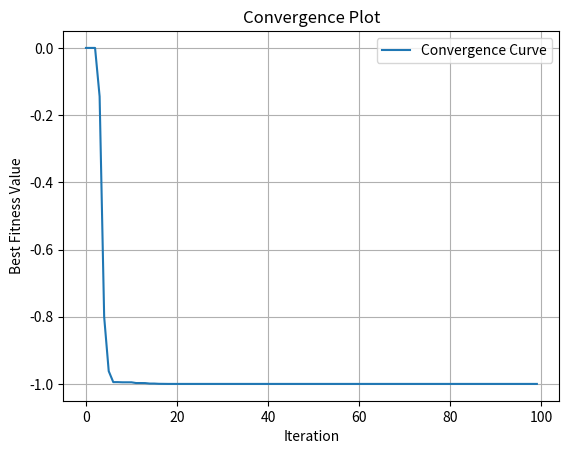

Here is the Python script that generated this plot: (Note: this script raises an exception after producing the figure.)
# Required Libraries
import numpy  as np
import matplotlib.pyplot as plt

############################################################################

# Problem: The algorithm faces inefficiency which means that it run longer than necessary even if the optimal solution is already achieved

############################################################################

# Function
def target_function():
    return

############################################################################

# Function: Initialize Variables
def initial_variables(size, min_values, max_values, target_function, start_init = None):
    dim = len(min_values)
    if (start_init is not None):
        start_init = np.atleast_2d(start_init)
        n_rows     = size - start_init.shape[0]
        if (n_rows > 0):
            rows       = np.random.uniform(min_values, max_values, (n_rows, dim))
            start_init = np.vstack((start_init[:, :dim], rows))
        else:
            start_init = start_init[:size, :dim]
        fitness_values = target_function(start_init) if hasattr(target_function, 'vectorized') else np.apply_along_axis(target_function, 1, start_init)
        population     = np.hstack((start_init, fitness_values[:, np.newaxis] if not hasattr(target_function, 'vectorized') else fitness_values))
    else:
        population     = np.random.uniform(min_values, max_values, (size, dim))
        fitness_values = target_function(population) if hasattr(target_function, 'vectorized') else np.apply_along_axis(target_function, 1, population)
        population     = np.hstack((population, fitness_values[:, np.newaxis] if not hasattr(target_function, 'vectorized') else fitness_values))
    return population

############################################################################

# Function: Initialize Alpha
def alpha_position(min_values, max_values, target_function):
    alpha       = np.zeros((1, len(min_values) + 1))
    alpha[0,-1] = target_function(np.clip(alpha[0,0:alpha.shape[1]-1], min_values, max_values))
    return alpha[0,:]

# Function: Initialize Beta
def beta_position(min_values, max_values, target_function):
    beta       = np.zeros((1, len(min_values) + 1))
    beta[0,-1] = target_function(np.clip(beta[0,0:beta.shape[1]-1], min_values, max_values))
    return beta[0,:]

# Function: Initialize Delta
def delta_position(min_values, max_values, target_function):
    delta       =  np.zeros((1, len(min_values) + 1))
    delta[0,-1] = target_function(np.clip(delta[0,0:delta.shape[1]-1], min_values, max_values))
    return delta[0,:]

# Function: Updtade Pack by Fitness
def update_pack(position, alpha, beta, delta):
    idx   = np.argsort(position[:, -1])
    alpha = position[idx[0], :]
    beta  = position[idx[1], :] if position.shape[0] > 1 else alpha
    delta = position[idx[2], :] if position.shape[0] > 2 else beta
    return alpha, beta, delta

# Function: Update Position
def update_position(position, alpha, beta, delta, a_linear_component, min_values, max_values, target_function):
    dim                     = len(min_values)
    alpha_position          = np.copy(position)
    beta_position           = np.copy(position)
    delta_position          = np.copy(position)
    updated_position        = np.copy(position)
    r1                      = np.random.rand(position.shape[0], dim)
    r2                      = np.random.rand(position.shape[0], dim)
    a                       = 2 * a_linear_component * r1 - a_linear_component
    c                       = 2 * r2
    distance_alpha          = np.abs(c * alpha[:dim] - position[:, :dim])
    distance_beta           = np.abs(c * beta [:dim] - position[:, :dim])
    distance_delta          = np.abs(c * delta[:dim] - position[:, :dim])
    x1                      = alpha[:dim] - a * distance_alpha
    x2                      = beta [:dim] - a * distance_beta
    x3                      = delta[:dim] - a * distance_delta
    alpha_position[:,:-1]   = np.clip(x1, min_values, max_values)
    beta_position [:,:-1]   = np.clip(x2, min_values, max_values)
    delta_position[:,:-1]   = np.clip(x3, min_values, max_values)
    alpha_position[:, -1]   = np.apply_along_axis(target_function, 1, alpha_position[:, :-1])
    beta_position [:, -1]   = np.apply_along_axis(target_function, 1, beta_position [:, :-1])
    delta_position[:, -1]   = np.apply_along_axis(target_function, 1, delta_position[:, :-1])
    updated_position[:,:-1] = np.clip((alpha_position[:, :-1] + beta_position[:, :-1] + delta_position[:, :-1]) / 3, min_values, max_values)
    updated_position[:, -1] = np.apply_along_axis(target_function, 1, updated_position[:, :-1])
    updated_position        = np.vstack([position, updated_position, alpha_position, beta_position, delta_position])
    updated_position        = updated_position[updated_position[:, -1].argsort()]
    updated_position        = updated_position[:position.shape[0], :]
    return updated_position

############################################################################

# Function: Distance Calculations
def euclidean_distance(x, y):
    return np.sqrt(np.sum((np.array(x) - np.array(y))**2))

# Function: Build Distance Matrix
def build_distance_matrix(coordinates):
   a = coordinates
   b = a.reshape(np.prod(a.shape[:-1]), 1, a.shape[-1])
   return np.sqrt(np.einsum('ijk,ijk->ij',  b - a,  b - a)).squeeze()

# Function: Improve Position
def improve_position(position, updt_position, min_values, max_values, target_function):
    i_position  = np.copy(position)
    dist_matrix = build_distance_matrix(position[:, :-1])
    min_values  = np.array(min_values)
    max_values  = np.array(max_values)
    for i in range(position.shape[0]):
        dist = euclidean_distance(position[i, :-1], updt_position[i, :-1])
        idx  = np.where(dist_matrix[i, :] <= dist)[0]
        for j in range(len(min_values)):
            rand             = np.random.rand()
            ix_1             = np.random.choice(idx)
            ix_2             = np.random.choice(position.shape[0])
            i_position[i, j] = np.clip(i_position[i, j] + rand * (position[ix_1, j] - position[ix_2, j]), min_values[j], max_values[j])
        i_position[i, -1] = target_function(i_position[i, :-1])
        min_fitness       = min(position[i, -1], updt_position[i, -1], i_position[i, -1])
        if (updt_position[i, -1] == min_fitness):
            i_position[i, :] = updt_position[i, :]
        elif (position[i, -1] == min_fitness):
            i_position[i, :] = position[i, :]
    return i_position

############################################################################

# Function: iGWO
def improved_grey_wolf_optimizer(pack_size=25, min_values=[-100, -100], max_values=[100, 100], iterations=500, target_function=target_function, verbose=True, start_init=None, target_value=None):
    alpha = alpha_position(min_values, max_values, target_function)
    beta = beta_position(min_values, max_values, target_function)
    delta = delta_position(min_values, max_values, target_function)
    position = initial_variables(pack_size, min_values, max_values, target_function, start_init)
    
    count = 0
    found_iteration = []
    convergence_curve = []  # To store the best fitness value at each iteration
    while count <= iterations:
        if verbose:
            print('Iteration =', count, 'f(x) =', alpha[0], alpha[1], ' = ', alpha[-1])
        
        convergence_curve.append(alpha[-1])  # Store the best fitness value
        
        a_linear_component = 2 - count * (2 / iterations)
        alpha, beta, delta = update_pack(position, alpha, beta, delta)
        updt_position = update_position(position, alpha, beta, delta, a_linear_component, min_values, max_values, target_function)
        position = improve_position(position, updt_position, min_values, max_values, target_function)
        
        if target_value is not None and alpha[-1] <= target_value:
            found_iteration.append(count)
        
        count += 1
    
    if found_iteration:
        print('Optimum solution found at iteration:', found_iteration[0])
        # number of redundant iterations
        print('Number of redundant iterations:', len(found_iteration) - 1)
    else:
        print('Optimum solution not found within the given iterations.')
    
    # Plot the convergence curve
    plt.figure()
    plt.plot(convergence_curve[:100], label='Convergence Curve')
    plt.xlabel('Iteration')
    plt.ylabel('Best Fitness Value')
    plt.title('Convergence Plot')
    plt.legend()
    plt.grid(True)
    # plt.show()
    plt.savefig('obj2/old_convergence_plot.png')
    
    return alpha

############################################################################
def easom(variables_values = [0, 0]):
    x1, x2     = variables_values
    func_value = -np.cos(x1)*np.cos(x2)*np.exp(-(x1 - np.pi)**2 - (x2 - np.pi)**2)
    return func_value

def main():
	# iGWO - Parameters
	parameters = {
		'pack_size': 25,
		'min_values': (-50, -50),
		'max_values': (50, 50),
		'iterations': 1000,
		'verbose': True,
		'start_init': None,
		'target_value': -1
	}

	gwo = improved_grey_wolf_optimizer(target_function = easom, **parameters)

	# Print Solution
	variables = gwo[:-1]
	minimum   = gwo[ -1]
	print('Variables: ', np.around(variables, 4) , ' Minimum Value Found: ', round(minimum, 4) )
	print(gwo)
	

if __name__ == "__main__":
    main()
